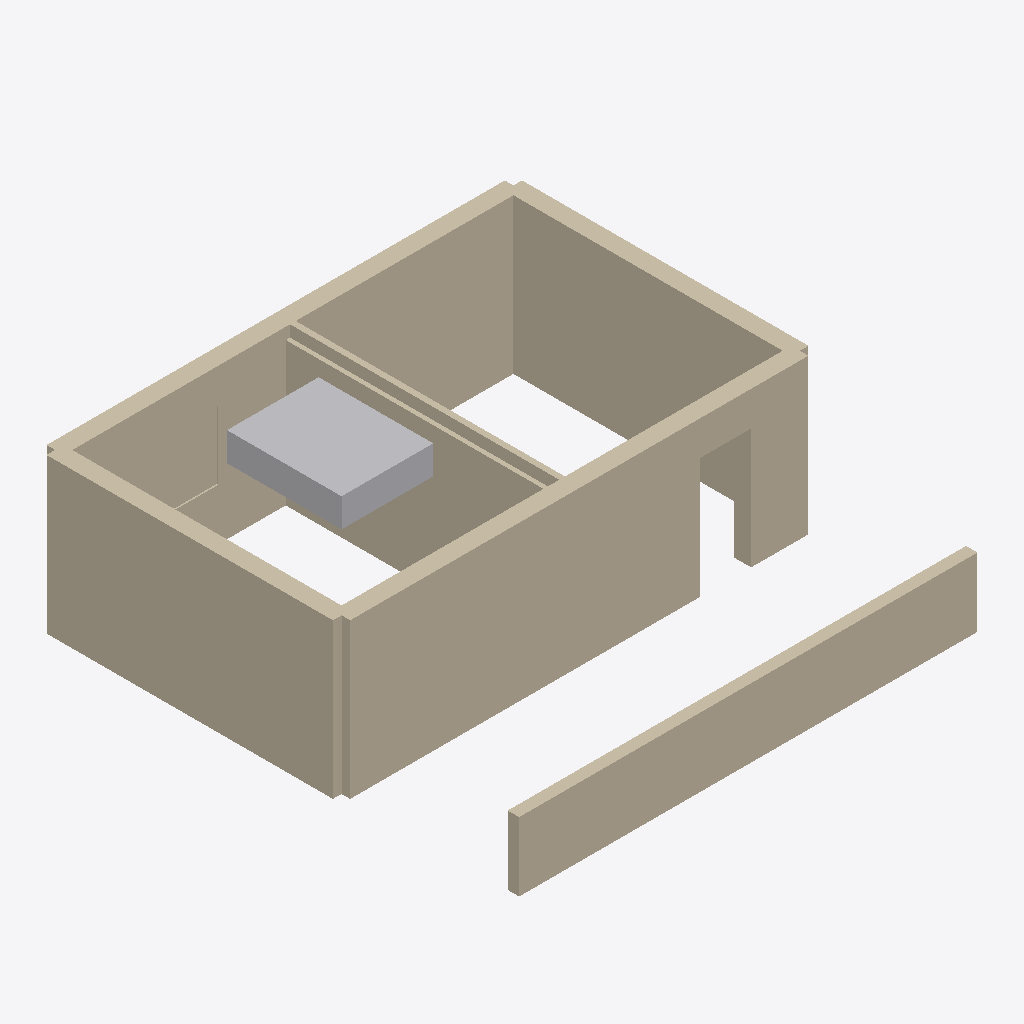
Isometric view of an IFC building model (IFC-SPF (STEP), schema IFC4, length unit millimetre), seen from the south-west, elements coloured by IFC class: 10 walls (beige), 1 other element (light grey).
Extent 8.3 m × 8.2 m × 3.5 m (x, y, z). Storeys (2): Ground at 0.00 m; Upper at 3.00 m. Elements (11): 10 IfcWall, 1 IfcFurniture.

HEADER;
FILE_DESCRIPTION(('ViewDefinition [CoordinationView]'),'2;1');
FILE_NAME('','2026-11-24T12:06:52',(''),(''),'IfcOpenShell 0.9.0post1+b5e509b','IfcOpenShell 0.9.0post1+b5e509b','');
FILE_SCHEMA(('IFC4'));
ENDSEC;
DATA;
#1=IFCPROJECT('3uORxRfF58YRXpoGCMtXb_',$,'Foreign house',$,$,$,$,(#8),#3);
#11=IFCSITE('3sfgis$2D4_u3bvKM$CJB7',$,'Site',$,$,$,$,$,$,$,$,$,$,$);
#12=IFCBUILDING('03V7Km5xjC2g4NLB4Ck5uv',$,'House',$,$,$,$,$,$,$,$,$);
#15=IFCBUILDINGSTOREY('24O35Z7vf8bfgS21OsrgN8',$,'Ground',$,$,#26,$,$,$,0.0);
#27=IFCBUILDINGSTOREY('0RD6sfvJH3lfF93J03ClIz',$,'Upper',$,$,#37,$,$,$,3000.0);
#96=IFCWALL('1MpAnK27PCzA10ghyRUClx',$,'Basic wall',$,$,#122,#112,$,$);
#123=IFCWALL('3c_xE0sun799N2u6nMd$wo',$,'Basic wall',$,$,#149,#139,$,$);
#38=IFCWALL('0j$2UvcRb9vvtRaYlbTd1p',$,'Basic wall',$,$,#68,#54,$,$);
#180=IFCWALL('0S98itdtT0QQiERjyb4CuE',$,'Basic wall',$,$,#209,#196,$,$);
#69=IFCWALL('2Yo0fK4rLF_8QAa6CCJavb',$,'Basic wall',$,$,#95,#85,$,$);
#495=IFCFURNITURE('2cS_6Xxtr6reDf5sb0SXzC',$,'Double bed',$,$,#514,#509,$,.BED.);
#389=IFCWALL('3TUKnjnHnDuuzRWP51MXWs',$,'Basic wall',$,$,#415,#405,$,$);
#150=IFCWALL('0t3B0Opl9DEPGj1LEnsEcF',$,'Basic wall',$,$,#179,#166,$,$);
#358=IFCWALL('2naKL7atjDXOcM85O38V46',$,'Basic wall',$,$,#388,#374,$,$);
#443=IFCWALL('2Uwh84VDfFOxGV20UT3eN0',$,'Basic wall',$,$,#469,#459,$,$);
#416=IFCWALL('22IN3qC2r2bg8ycFRKSro1',$,'Basic wall',$,$,#442,#432,$,$);
ENDSEC;
